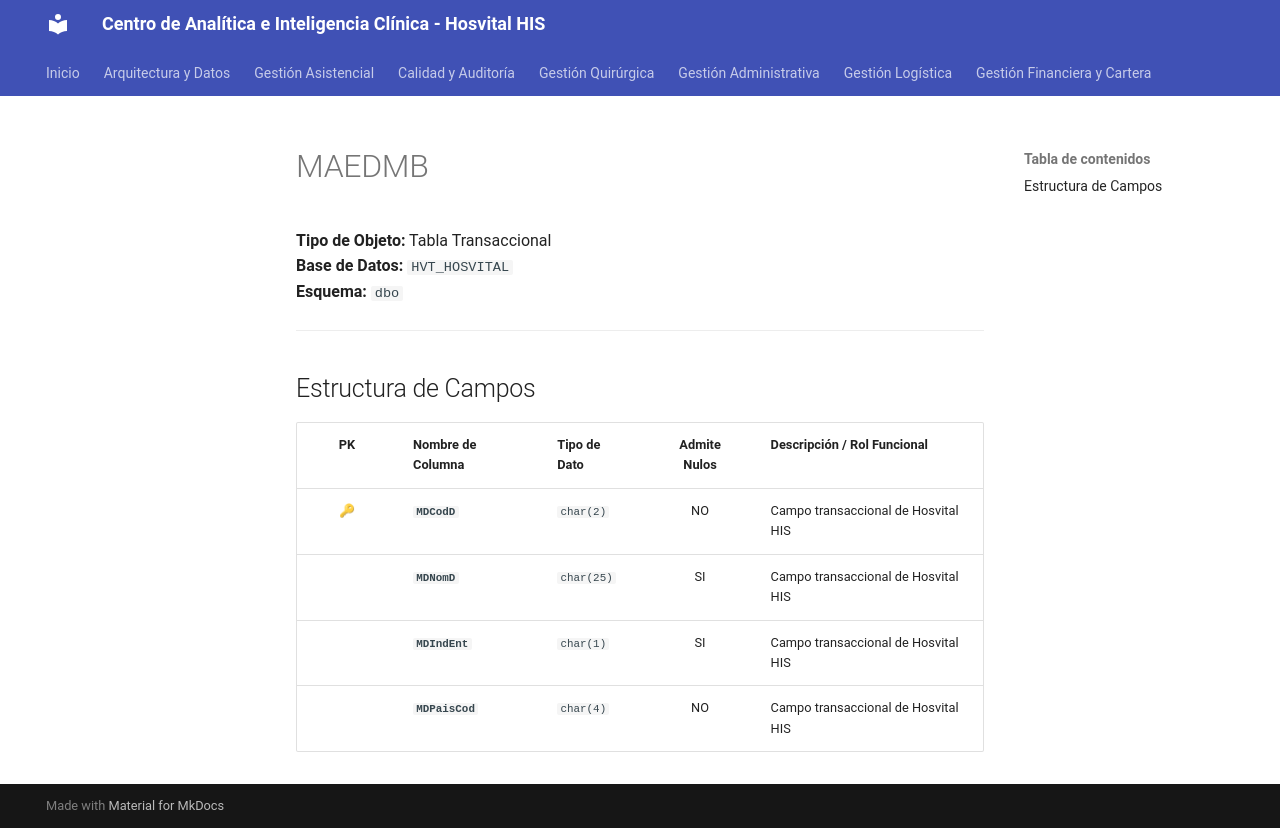

repository: SoporteSaludtech/superset-docs · page: diccionario-general/MAEDMB/index.html · generator: mkdocs

# MAEDMB

**Tipo de Objeto:** Tabla Transaccional  
**Base de Datos:** `HVT_HOSVITAL`  
**Esquema:** `dbo`

---

## Estructura de Campos

| PK | Nombre de Columna | Tipo de Dato | Admite Nulos | Descripción / Rol Funcional |
| :-: | :--- | :--- | :-: | :--- |
| 🔑 | **`MDCodD`** | `char(2)` | NO | Campo transaccional de Hosvital HIS |
|  | **`MDNomD`** | `char(25)` | SI | Campo transaccional de Hosvital HIS |
|  | **`MDIndEnt`** | `char(1)` | SI | Campo transaccional de Hosvital HIS |
|  | **`MDPaisCod`** | `char(4)` | NO | Campo transaccional de Hosvital HIS |
